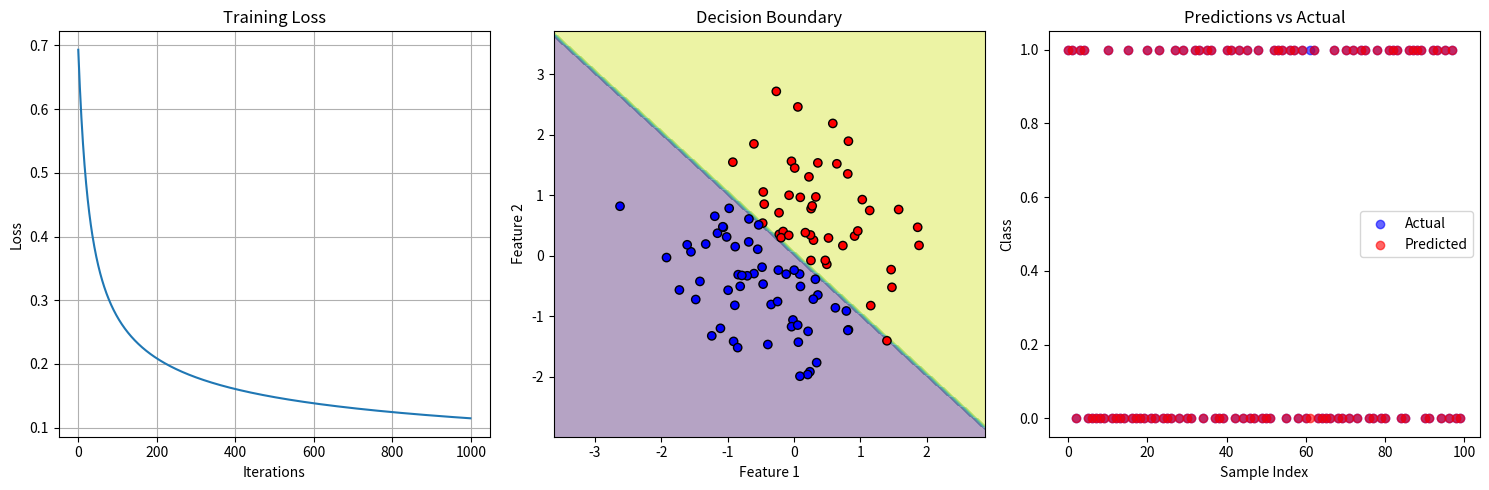

Python code for this plot:
import numpy as np 
import pandas as pd 
import matplotlib.pyplot as plt 

class LogisticRegression:
    def __init__(self, learning_rate=0.01, n_iterations=1000):
        self.learning_rate = learning_rate
        self.n_iterations = n_iterations
        self.weights = None
        self.bias = None
        self.losses = []

    def sigmoid(self, z):
        return 1/(1+np.exp(-z))
    

    def fit(self, X, y):
        n_samples, n_features = X.shape

        self.weights = np.zeros(n_features)
        self.bias = 0

        for i in range(self.n_iterations):
            linear_model = np.dot(X, self.weights) + self.bias

            y_pred = self.sigmoid(linear_model)

            dw = (1/n_samples) * np.dot(X.T,(y_pred-y))

            db = (1/n_samples) * np.sum(y_pred-y)

            self.weights -= self.learning_rate * dw
            self.bias -= self.learning_rate * db

            loss = -np.mean(y*np.log(y_pred)+(1-y)*np.log(1-y_pred))
            self.losses.append(loss)


    def predict_proba(self, X):
        linear_model = np.dot(X, self.weights) + self.bias
        return self.sigmoid(linear_model)
    
    def predict(self, X, threshold=0.5):
        probabilities = self.predict_proba(X) 
        return (probabilities >= threshold).astype(int)
    

# Generate sample data
np.random.seed(42)
X = np.random.randn(100, 2)
y = (X[:, 0] + X[:, 1] > 0).astype(int)

# Train the model
model = LogisticRegression(learning_rate=0.1, n_iterations=1000)
model.fit(X, y)

# Make predictions
y_pred = model.predict(X)

# Calculate accuracy
accuracy = np.mean(y == y_pred)
print(f"Accuracy: {accuracy:.2f}")




# Visualizations
plt.figure(figsize=(15, 5))

# Plot 1: Training loss
plt.subplot(1, 3, 1)
plt.plot(model.losses)
plt.title('Training Loss')
plt.xlabel('Iterations')
plt.ylabel('Loss')
plt.grid(True)

# Plot 2: Decision boundary
plt.subplot(1, 3, 2)
# Create mesh for decision boundary
x_min, x_max = X[:, 0].min() - 1, X[:, 0].max() + 1
y_min, y_max = X[:, 1].min() - 1, X[:, 1].max() + 1
xx, yy = np.meshgrid(np.arange(x_min, x_max, 0.1),
                     np.arange(y_min, y_max, 0.1))

Z = model.predict(np.c_[xx.ravel(), yy.ravel()])
Z = Z.reshape(xx.shape)

plt.contourf(xx, yy, Z, alpha=0.4)
plt.scatter(X[:, 0], X[:, 1], c=y, cmap='bwr', edgecolors='k')
plt.title('Decision Boundary')
plt.xlabel('Feature 1')
plt.ylabel('Feature 2')

# Plot 3: Predictions vs Actual
plt.subplot(1, 3, 3)
plt.scatter(range(len(y)), y, color='blue', label='Actual', alpha=0.6)
plt.scatter(range(len(y_pred)), y_pred, color='red', label='Predicted', alpha=0.6)
plt.title('Predictions vs Actual')
plt.xlabel('Sample Index')
plt.ylabel('Class')
plt.legend()

plt.tight_layout()
plt.show()

# Print model parameters
print(f"\nModel weights: {model.weights}")
print(f"Model bias: {model.bias:.4f}")